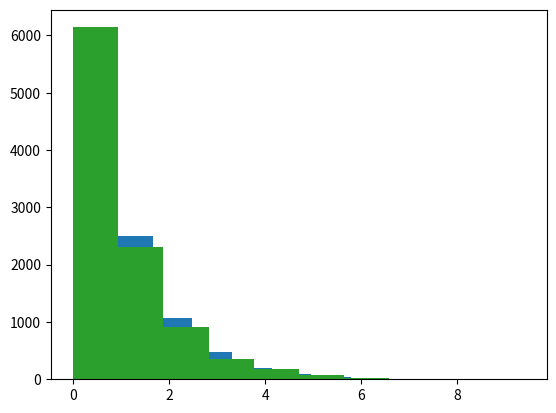

Python code for this plot:
import numpy as np
import matplotlib.pyplot as plt


def quantile_exponential_distribution(lambda_param, y):
    return -np.log(1-y) / lambda_param


def main():
    n = 10000
    exponential_samples = np.random.exponential(1,n)
    plt.hist(exponential_samples)
    plt.show()

    uniform_samples = np.random.uniform(0,1,n)
    plt.hist(uniform_samples)
    plt.show()

    transformed_exponential_samples = quantile_exponential_distribution(lambda_param=1, y=uniform_samples)
    plt.hist(transformed_exponential_samples)
    plt.show()


if __name__ == "__main__":
    main()